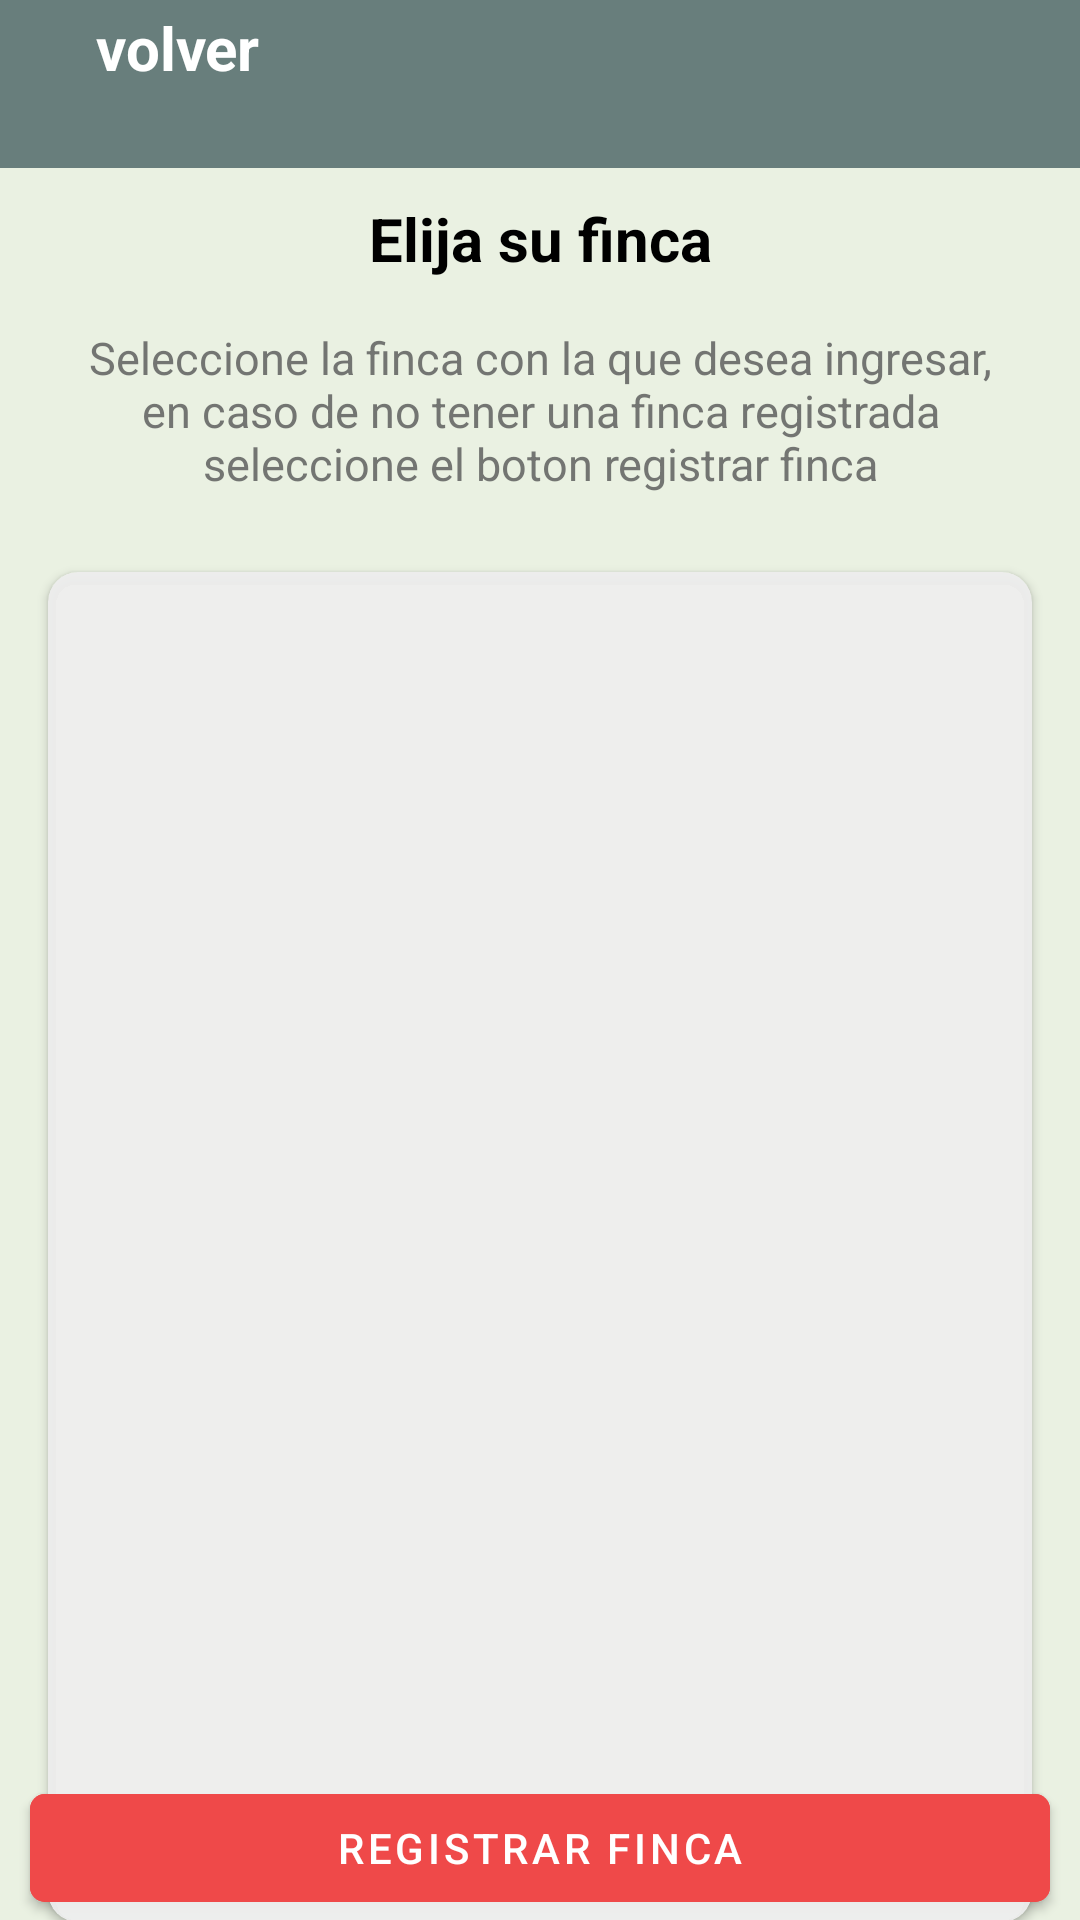

The Android layout XML behind this screen, and the referenced resources:
<!-- AndroidManifest.xml: application theme Theme.LivestockProject -->
<!-- res/layout/activity_farm.xml -->
<?xml version="1.0" encoding="utf-8"?>
<androidx.constraintlayout.widget.ConstraintLayout xmlns:android="http://schemas.android.com/apk/res/android"
    xmlns:app="http://schemas.android.com/apk/res-auto"
    xmlns:tools="http://schemas.android.com/tools"
    android:layout_width="match_parent"
    android:layout_height="match_parent"
    android:background="@color/background_app"
    tools:context=".ui.Farm.consult.FarmActivity">

    <include
        android:id="@+id/viewToolBar"
        layout="@layout/view_tool_bar" />

    <LinearLayout
        android:id="@+id/llfirst"
        android:layout_width="0dp"
        android:layout_height="wrap_content"
        android:layout_marginHorizontal="20dp"
        android:paddingVertical="10dp"
        android:orientation="vertical"
        app:layout_constraintBottom_toTopOf="@+id/cvHome"
        app:layout_constraintEnd_toEndOf="parent"
        app:layout_constraintStart_toStartOf="parent"
        app:layout_constraintTop_toBottomOf="@+id/viewToolBar">

        <TextView
            android:id="@+id/tvTitle"
            android:layout_width="match_parent"
            android:layout_height="wrap_content"
            android:gravity="center"
            android:text="@string/Farm_Title"
            android:textColor="@color/black"
            android:textSize="20sp"
            android:textStyle="bold" />

        <TextView
            android:layout_width="match_parent"
            android:layout_height="wrap_content"
            android:layout_marginVertical="16dp"
            android:gravity="center"
            android:text="@string/Farm_Recomendation"
            android:textColor="@color/gray"
            android:textSize="15sp" />
    </LinearLayout>

    <androidx.cardview.widget.CardView
        android:id="@+id/cvHome"
        android:layout_width="match_parent"
        android:layout_height="450dp"
        android:layout_marginHorizontal="16dp"
        android:backgroundTint="@color/background_card"
        app:cardCornerRadius="10dp"
        app:layout_constraintTop_toBottomOf="@+id/llfirst">

        <androidx.recyclerview.widget.RecyclerView
            android:id="@+id/rvFarm"
            android:layout_width="match_parent"
            android:layout_height="wrap_content"
            android:padding="16dp" />
    </androidx.cardview.widget.CardView>

    <com.google.android.material.button.MaterialButton
        android:id="@+id/btnRegisterFarm"
        android:layout_width="0dp"
        android:layout_height="wrap_content"
        android:layout_marginHorizontal="10dp"
        android:backgroundTint="@color/button_red"
        android:text="@string/Farm_Register"
        app:cornerRadius="5dp"
        app:layout_constraintBottom_toBottomOf="parent"
        app:layout_constraintEnd_toEndOf="parent"
        app:layout_constraintStart_toStartOf="parent"/>


</androidx.constraintlayout.widget.ConstraintLayout>
<!-- res/layout/view_tool_bar.xml (included above) -->
<?xml version="1.0" encoding="utf-8"?>
<FrameLayout
    xmlns:android="http://schemas.android.com/apk/res/android"
    xmlns:app="http://schemas.android.com/apk/res-auto"
    android:layout_width="match_parent"
    android:layout_height="?actionBarSize"
    android:background="@color/toolBar"
    app:layout_constraintTop_toTopOf="parent">

    <LinearLayout
        android:id="@+id/back"
        android:layout_width="wrap_content"
        android:layout_height="wrap_content"
        android:gravity="center"
        android:orientation="horizontal">

        <ImageView
            android:layout_width="wrap_content"
            android:layout_height="wrap_content"
            android:padding="16dp"
            android:src="@drawable/back_icon" />

        <TextView
            android:layout_width="wrap_content"
            android:layout_height="wrap_content"
            android:text="volver"
            android:textColor="@color/white"
            android:textSize="20sp"
            android:textStyle="bold" />

    </LinearLayout>
</FrameLayout>
<!-- resources referenced by this layout -->
<resources>
  <color name="background_app">#EAF1E2</color>
  <color name="background_card">#EEEE</color>
  <color name="black">#FF000000</color>
  <color name="button_red">#EF4949</color>
  <color name="gray">#D75D5E5D</color>
  <color name="toolBar">#687E7C</color>
  <color name="white">#FFFFFFFF</color>
  <string name="Farm_Recomendation">Seleccione la finca con la que desea ingresar, en caso de no tener una finca registrada seleccione el boton registrar finca</string>
  <string name="Farm_Register">Registrar finca</string>
  <string name="Farm_Title">Elija su finca</string>
  <style name="Theme.LivestockProject" parent="Theme.MaterialComponents.DayNight.NoActionBar">
          
          <item name="colorPrimary">@color/toolBar</item>
          <item name="colorPrimaryVariant">@color/toolBar</item>
          <item name="colorOnPrimary">@color/white</item>
          
          <item name="colorSecondary">@color/teal_200</item>
          <item name="colorSecondaryVariant">@color/teal_700</item>
          <item name="colorOnSecondary">@color/black</item>
          
          <item name="android:statusBarColor">?attr/colorPrimaryVariant</item>
          
      </style>
  <color name="teal_200">#FF03DAC5</color>
  <color name="teal_700">#FF018786</color>
</resources>
